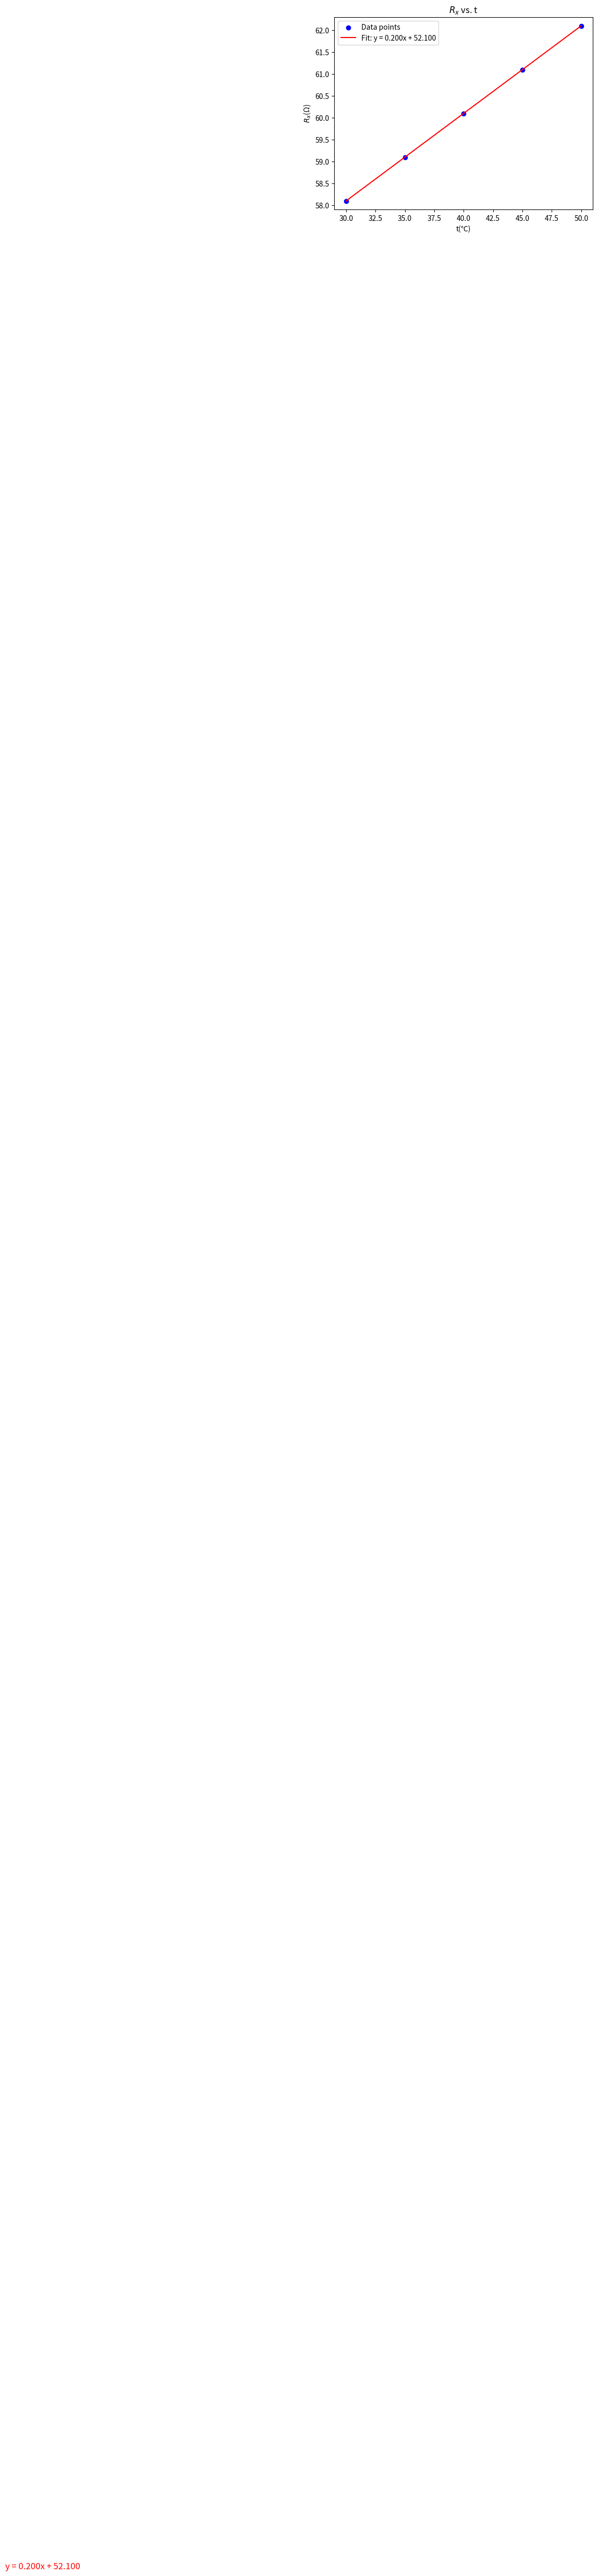

This figure's Python source:
import numpy as np
import matplotlib.pyplot as plt

# 示例数据
x = np.array([30, 35, 40, 45, 50])  # 第一组数据
y = np.array([58.1, 59.1, 60.1, 61.1, 62.1])  # 第二组数据

# 进行线性拟合
slope, intercept = np.polyfit(x, y, 1)  # 1表示线性拟合

# 生成拟合的直线
y_fit = slope * x + intercept

# 绘制散点图和拟合直线
plt.scatter(x, y, color='blue', label='Data points')
plt.plot(x, y_fit, color='red', label=f'Fit: y = {slope:.3f}x + {intercept:.3f}')

# 添加方程式标签
plt.text(1, 4, f'y = {slope:.3f}x + {intercept:.3f}', fontsize=12, color='red')

# 设置图形标题和标签
plt.title('$R_x$ vs. t')
plt.xlabel('t(\u2103)')
plt.ylabel('$R_x$(\u03A9)')

# 显示图例
plt.legend()

# 展示图形
plt.show()
